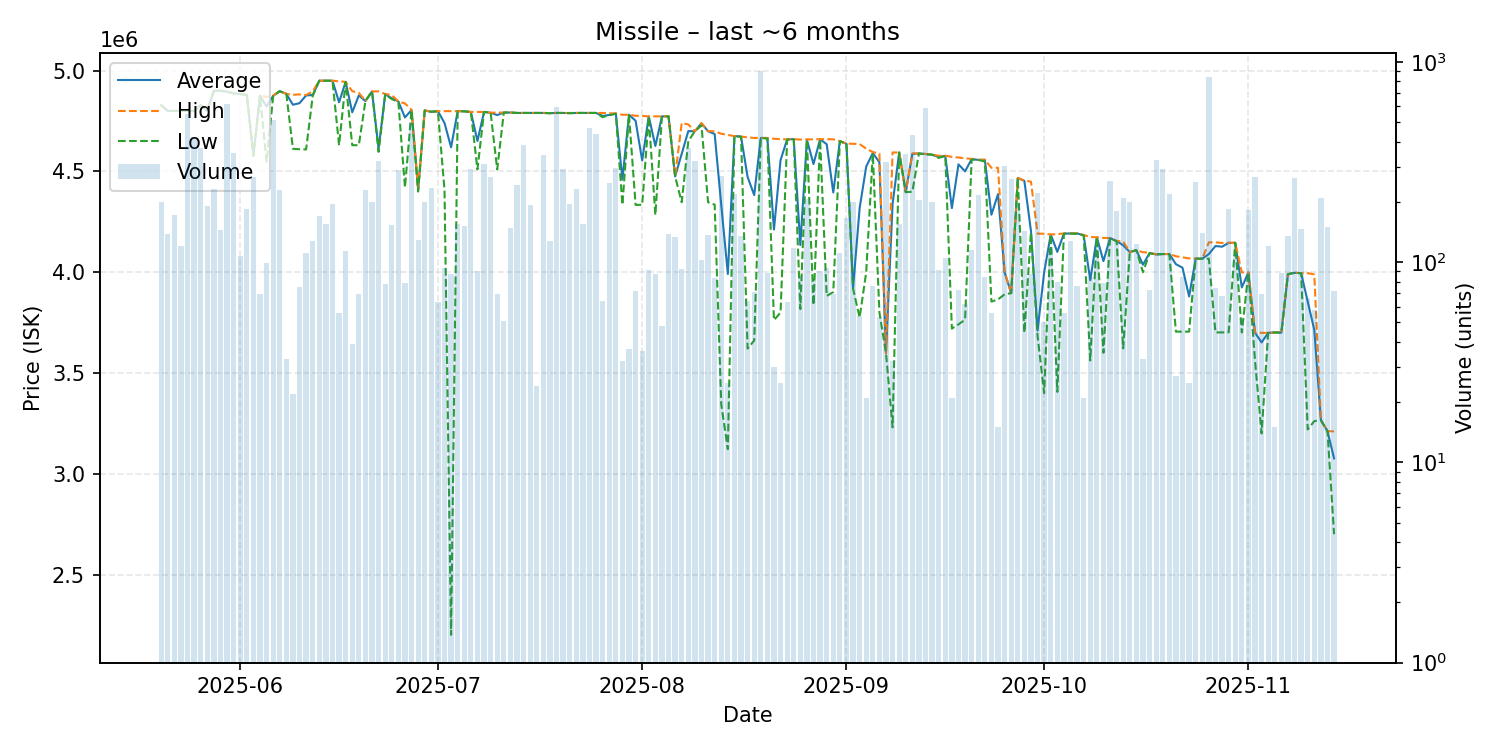

The file beside this chart, header and first rows:
date, average, highest, lowest, order_count, volume
2025-05-20, 4829000, 4829000, 4829000, 26, 201
2025-05-21, 4800000, 4800000, 4800000, 14, 138
2025-05-22, 4800000, 4800000, 4800000, 26, 173
2025-05-23, 4800000, 4800000, 4800000, 14, 120
2025-05-24, 4800000, 4800000, 4800000, 34, 552
2025-05-25, 4800000, 4800000, 4800000, 33, 411
2025-05-26, 4829000, 4830000, 4829000, 31, 370
2025-05-27, 4800000, 4800000, 4800000, 23, 191
2025-05-28, 4900000, 4900000, 4900000, 27, 231
2025-05-29, 4900000, 4900000, 4900000, 15, 145
2025-05-30, 4896000, 4898000, 4895000, 34, 620
2025-05-31, 4887000, 4887000, 4887000, 13, 352
2025-06-01, 4884000, 4884000, 4884000, 18, 107
2025-06-02, 4880000, 4881000, 4878000, 26, 184
2025-06-03, 4578000, 4578000, 4578000, 18, 268
2025-06-04, 4875565, 4876000, 4875000, 16, 69
2025-06-05, 4821939, 4870000, 4548000, 19, 99
2025-06-06, 4875000, 4876000, 4874000, 25, 515
2025-06-07, 4898000, 4899000, 4898000, 24, 230
2025-06-08, 4884364, 4885000, 4884000, 8, 33
2025-06-09, 4830727, 4880000, 4612000, 7, 22
2025-06-10, 4838587, 4882000, 4610000, 10, 75
2025-06-11, 4877000, 4879000, 4609000, 19, 111
2025-06-12, 4879000, 4897000, 4874500, 20, 127
2025-06-13, 4950000, 4950000, 4950000, 17, 170
2025-06-14, 4950000, 4950000, 4950000, 22, 156
2025-06-15, 4950000, 4950000, 4950000, 19, 195
2025-06-16, 4842946, 4947000, 4630000, 10, 56
2025-06-17, 4944000, 4944000, 4944000, 18, 114
2025-06-18, 4793308, 4898000, 4630000, 12, 39
2025-06-19, 4877145, 4890000, 4630000, 12, 69
2025-06-20, 4849000, 4849000, 4849000, 15, 230
2025-06-21, 4897000, 4897000, 4897000, 29, 200
2025-06-22, 4613000, 4897000, 4597000, 29, 319
2025-06-23, 4882679, 4884000, 4881000, 12, 78
2025-06-24, 4863000, 4879000, 4859000, 21, 153
2025-06-25, 4847000, 4847000, 4844500, 20, 289
2025-06-26, 4767582, 4837000, 4420000, 9, 79
2025-06-27, 4805000, 4806000, 4804000, 18, 495
2025-06-28, 4410000, 4420000, 4400000, 10, 129
2025-06-29, 4802000, 4803000, 4802000, 19, 200
2025-06-30, 4796000, 4796000, 4796000, 21, 234
2025-07-01, 4798905, 4799000, 4798000, 14, 63
2025-07-02, 4740489, 4799000, 4410000, 10, 94
2025-07-03, 4619793, 4799000, 2200500, 12, 87
2025-07-04, 4799000, 4799000, 4799000, 13, 155
2025-07-05, 4798000, 4798000, 4798000, 14, 152
2025-07-06, 4795000, 4795000, 4795000, 24, 291
2025-07-07, 4651089, 4795000, 4510000, 13, 90
2025-07-08, 4795000, 4795000, 4795000, 10, 310
2025-07-09, 4791000, 4791000, 4791000, 14, 266
2025-07-10, 4779493, 4792000, 4510000, 13, 69
2025-07-11, 4792000, 4792000, 4792000, 10, 51
2025-07-12, 4792000, 4792000, 4792000, 23, 149
2025-07-13, 4790000, 4790000, 4790000, 22, 243
2025-07-14, 4790000, 4790000, 4790000, 32, 387
2025-07-15, 4790000, 4790000, 4790000, 12, 194
2025-07-16, 4790000, 4790000, 4790000, 7, 24
2025-07-17, 4790000, 4790000, 4790000, 15, 345
2025-07-18, 4789000, 4789000, 4789000, 18, 127
... 119 more rows
